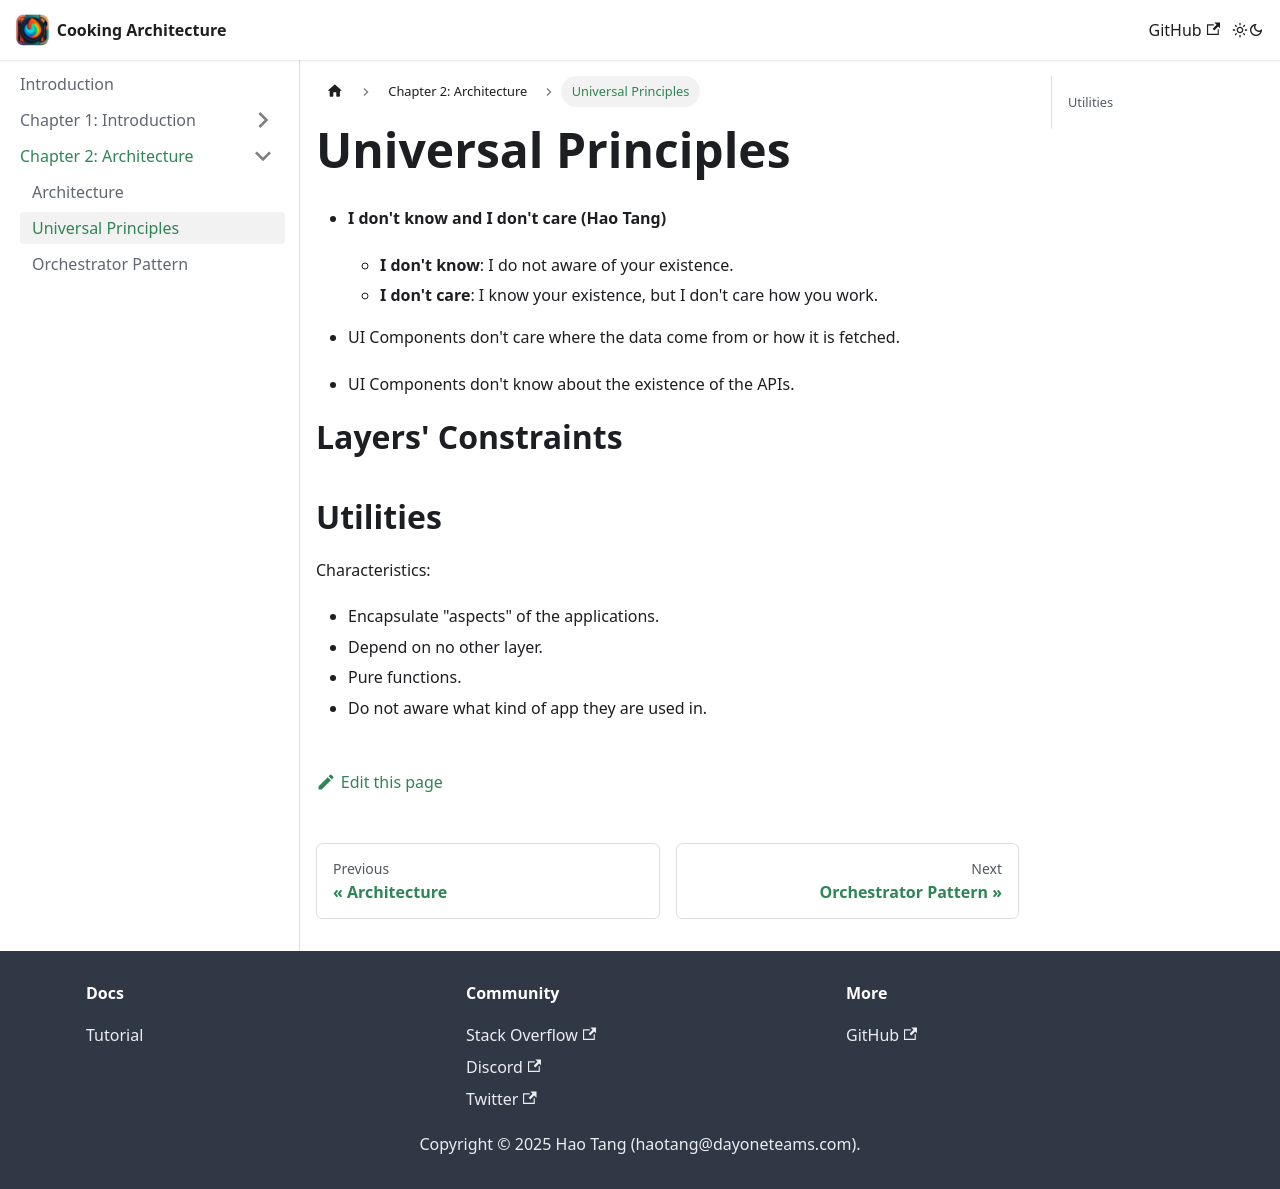

repository: haotangio/cooking-architecture · page: docs/chapter-2/design-contraints/index.html · generator: docusaurus

---
sidebar_position: 1
---

# Universal Principles

- **I don't know and I don't care (Hao Tang)**
    - **I don't know**: I do not aware of your existence.
    - **I don't care**: I know your existence, but I don't care how you work.

- UI Components don't care where the data come from or how it is fetched.
- UI Components don't know about the existence of the APIs.

# Layers' Constraints

## Utilities

Characteristics:

- Encapsulate "aspects" of the applications.
- Depend on no other layer.
- Pure functions.
- Do not aware what kind of app they are used in.
